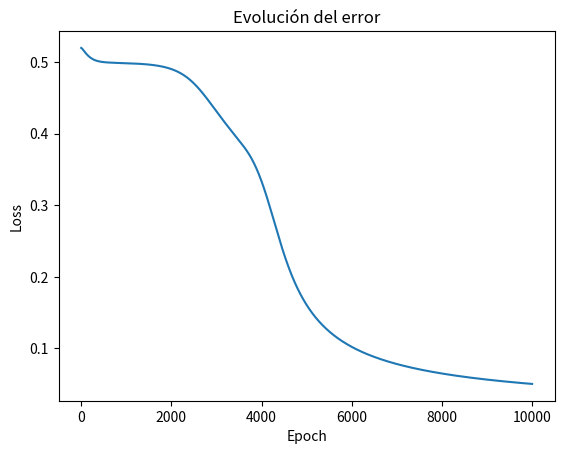

Python code for this plot:
import matplotlib.pyplot as plt
import numpy as np


def sigmoid(x):
    return 1 / (1 + np.exp(-x))


def sigmoid_derivative(x):
    return x * (1 - x)


class SimpleNN:
    def __init__(self, input_size, hidden_size, output_size):
        self.W1 = np.random.randn(input_size, hidden_size)
        self.b1 = np.zeros((1, hidden_size))

        self.W2 = np.random.randn(hidden_size, output_size)
        self.b2 = np.zeros((1, output_size))

    def forward(self, X):
        self.z1 = np.dot(X, self.W1) + self.b1
        self.a1 = sigmoid(self.z1)

        self.z2 = np.dot(self.a1, self.W2) + self.b2
        self.a2 = sigmoid(self.z2)

        return self.a2

    def backward(self, X, y, output, lr):
        error = y - output
        d_output = error * sigmoid_derivative(output)

        error_hidden = d_output.dot(self.W2.T)
        d_hidden = error_hidden * sigmoid_derivative(self.a1)

        self.W2 += self.a1.T.dot(d_output) * lr
        self.b2 += np.sum(d_output, axis=0, keepdims=True) * lr

        self.W1 += X.T.dot(d_hidden) * lr
        self.b1 += np.sum(d_hidden, axis=0, keepdims=True) * lr

        return np.mean(np.abs(error))


def train():
    # XOR dataset
    X = np.array([[0, 0], [0, 1], [1, 0], [1, 1]])

    y = np.array([[0], [1], [1], [0]])

    nn = SimpleNN(input_size=2, hidden_size=4, output_size=1)

    losses = []
    epochs = 10000
    lr = 0.1

    for i in range(epochs):
        output = nn.forward(X)
        loss = nn.backward(X, y, output, lr)
        losses.append(loss)

        if i % 1000 == 0:
            print(f'Epoch {i}, Loss: {loss:.4f}')

    return nn, losses, X


def test(nn, X):
    print('\nPredicciones finales:')
    for x in X:
        pred = nn.forward(np.array([x]))
        print(f'{x} -> {pred[0][0]:.4f}')


if __name__ == '__main__':
    nn, losses, X = train()
    test(nn, X)

    plt.plot(losses)
    plt.title('Evolución del error')
    plt.xlabel('Epoch')
    plt.ylabel('Loss')
    plt.show()
